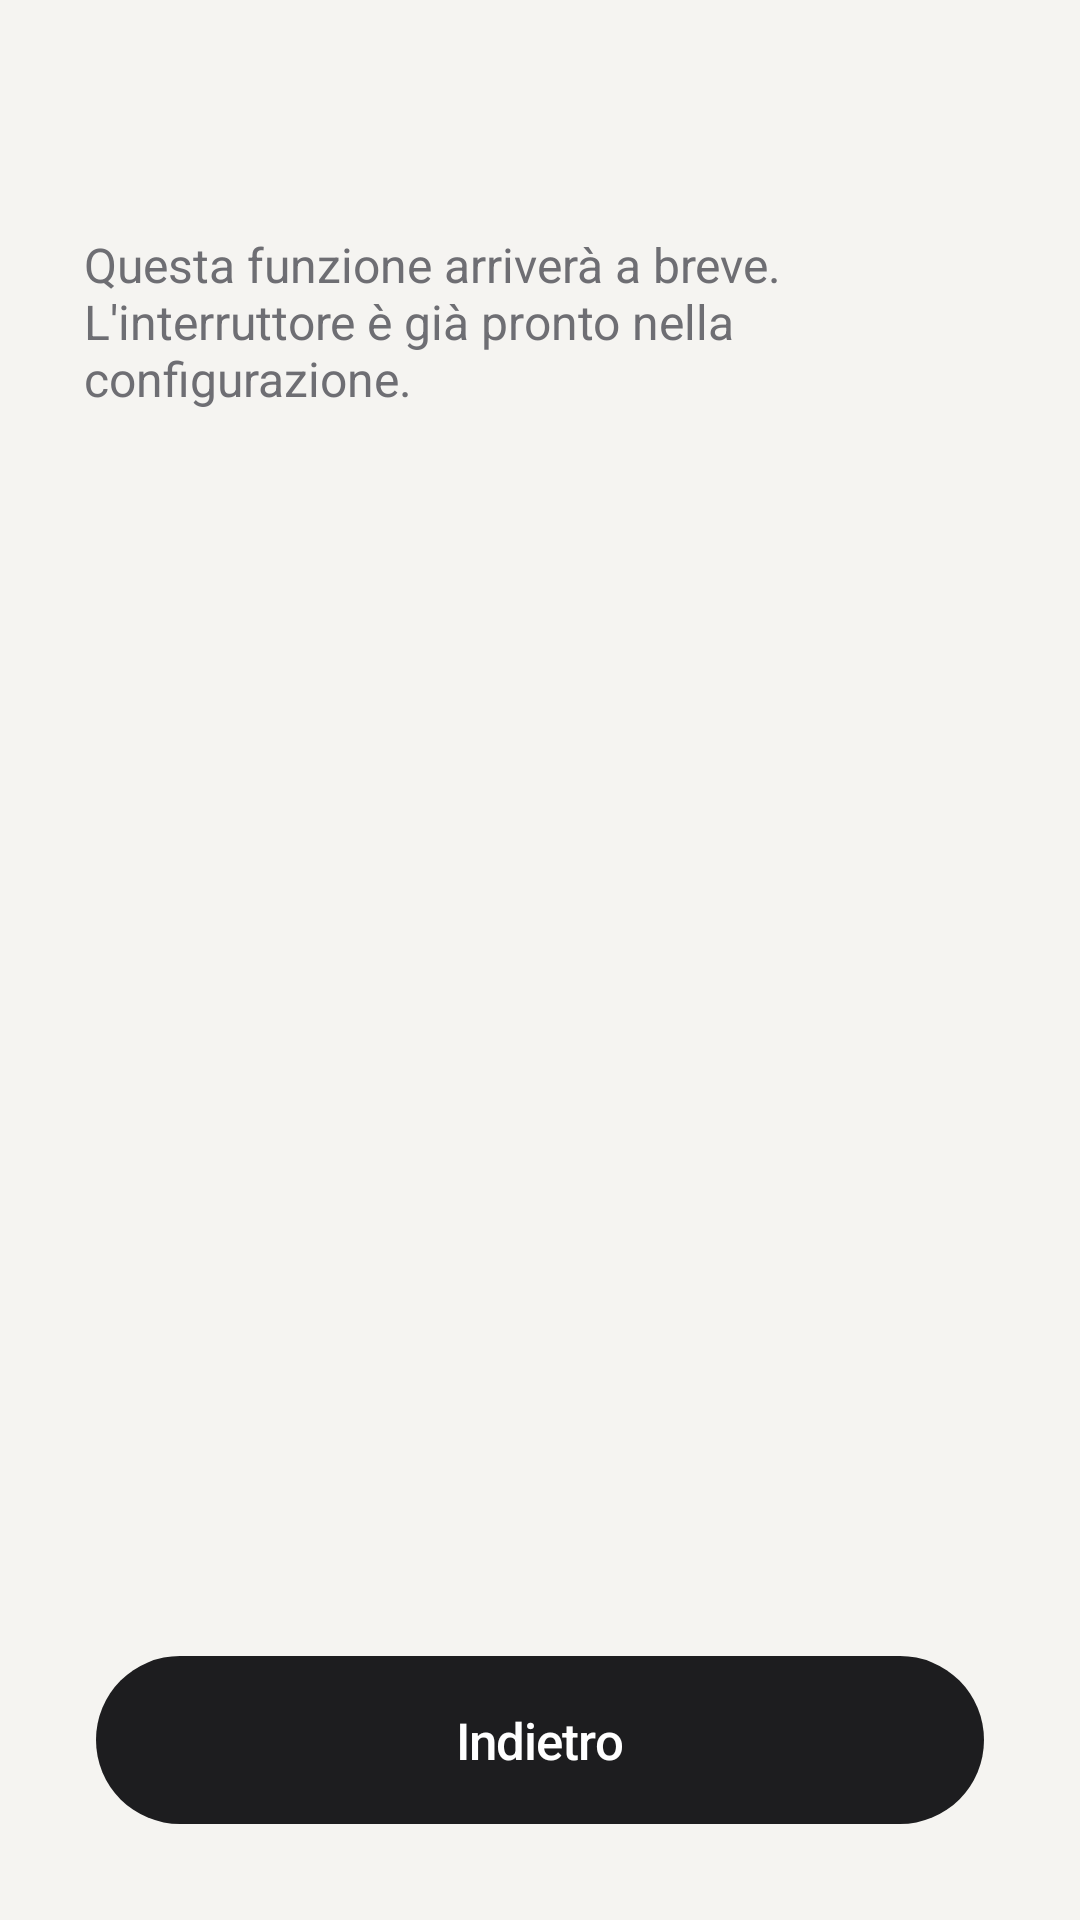

Android layout source for this screen:
<!-- AndroidManifest.xml: application theme AppTheme -->
<!-- res/layout/fragment_placeholder_feature.xml -->
<?xml version="1.0" encoding="utf-8"?>
<LinearLayout xmlns:android="http://schemas.android.com/apk/res/android"
    xmlns:tools="http://schemas.android.com/tools"
    android:layout_width="match_parent"
    android:layout_height="match_parent"
    android:background="@color/bob_cream"
    android:orientation="vertical"
    android:padding="28dp"
    tools:context=".ui.PlaceholderFeatureFragment">

    <TextView
        android:id="@+id/text_feature_title"
        android:layout_width="wrap_content"
        android:layout_height="wrap_content"
        android:letterSpacing="-0.03"
        android:textColor="@color/bob_black"
        android:textSize="28sp"
        android:textStyle="bold"
        tools:text="Appuntamenti" />

    <TextView
        android:layout_width="match_parent"
        android:layout_height="wrap_content"
        android:layout_marginTop="12dp"
        android:text="@string/feature_coming_soon"
        android:textColor="@color/bob_muted"
        android:textSize="16sp" />

    <View
        android:layout_width="0dp"
        android:layout_height="0dp"
        android:layout_weight="1" />

    <Button
        android:id="@+id/btn_feature_back"
        style="@style/BuddyButton.Primary"
        android:layout_width="match_parent"
        android:layout_height="56dp"
        android:text="@string/back" />
</LinearLayout>
<!-- resources referenced by this layout -->
<resources>
  <color name="bob_black">#1D1D1F</color>
  <color name="bob_cream">#F5F4F1</color>
  <color name="bob_muted">#6E6E73</color>
  <string name="back">Indietro</string>
  <string name="feature_coming_soon">Questa funzione arriverà a breve. L\'interruttore è già pronto nella configurazione.</string>
  <style name="BuddyButton.Primary">
          <item name="android:background">@drawable/bg_button_primary</item>
          <item name="backgroundTint">@null</item>
          <item name="android:backgroundTint">@null</item>
          <item name="android:textColor">@color/bob_white</item>
          <item name="android:textSize">17sp</item>
      </style>
  <style name="AppTheme" parent="Theme.AppCompat.Light.NoActionBar">
          <item name="colorPrimary">@color/bob_navy</item>
          <item name="colorPrimaryDark">@color/bob_black</item>
          <item name="colorAccent">@color/bob_teal</item>
          <item name="android:windowBackground">@color/bob_cream</item>
          <item name="android:textColorPrimary">@color/bob_black</item>
          <item name="android:textColor">@color/bob_black</item>
          
          <item name="android:statusBarColor">@android:color/transparent</item>
          <item name="android:navigationBarColor">@color/bob_black</item>
          <item name="android:windowLightStatusBar">false</item>
          <item name="android:windowDrawsSystemBarBackgrounds">true</item>
          <item name="android:windowTranslucentStatus">false</item>
      </style>
  <!-- drawable bg_button_primary (drawable) -->
  <?xml version="1.0" encoding="utf-8"?>
  <shape xmlns:android="http://schemas.android.com/apk/res/android"
      android:shape="rectangle">
      <solid android:color="@color/bob_black" />
      <corners android:radius="56dp" />
  </shape>
  <color name="bob_white">#FFFFFF</color>
  <color name="bob_navy">#0D2C50</color>
  <color name="bob_teal">#0A7A8C</color>
</resources>
